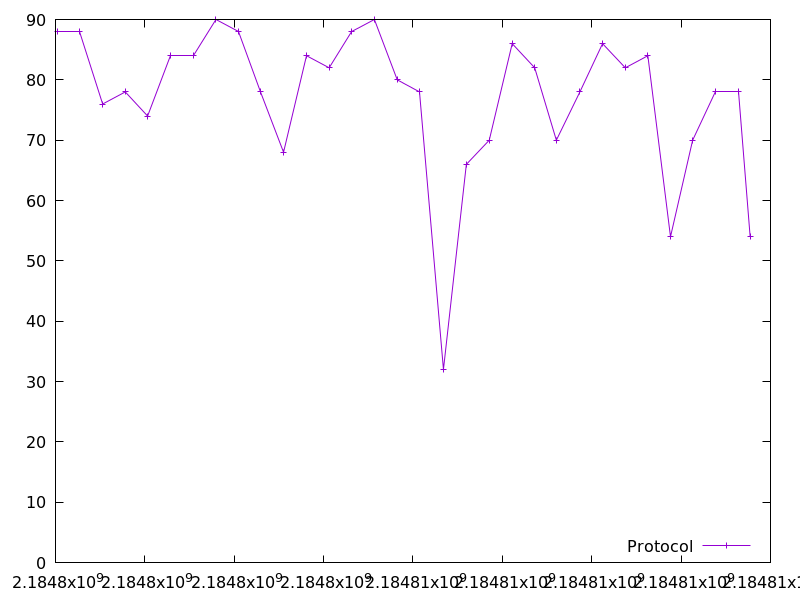

The table this chart was drawn from, first rows:
2184798047.8728337, 88.0
2184798547, 88.0
2184799055, 76.0
2184799561, 78.0
2184800061, 74.0
2184800567, 84.0
2184801080, 84.0
2184801590, 90.0
2184802096, 88.0
2184802588, 78.0
2184803104, 68.0
2184803617, 84.0
2184804124, 82.0
2184804627, 88.0
2184805137, 90.0
2184805648, 80.0
2184806146, 78.0
2184806682, 32.0
2184807195, 66.0
2184807707, 70.0
2184808220, 86.0
2184808724, 82.0
2184809208, 70.0
2184809736, 78.0
2184810242, 86.0
2184810751, 82.0
2184811257, 84.0
2184811763, 54.0
2184812258, 70.0
2184812779, 78.0
2184813284, 78.0
2184813546, 54.0
